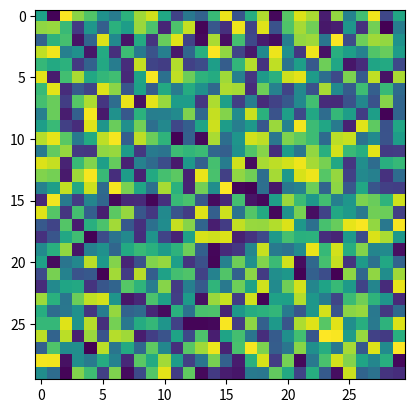

Recreate this plot in Python.
import matplotlib.pyplot as plt
import numpy as np


def plot_parameters(weight, size1, size2):
    plt.figure()
    plt.imshow(weight.reshape(size1,size2)) 
    plt.show() 

#Usage
a = np.random.rand(900)
plot_parameters(a,30,30)